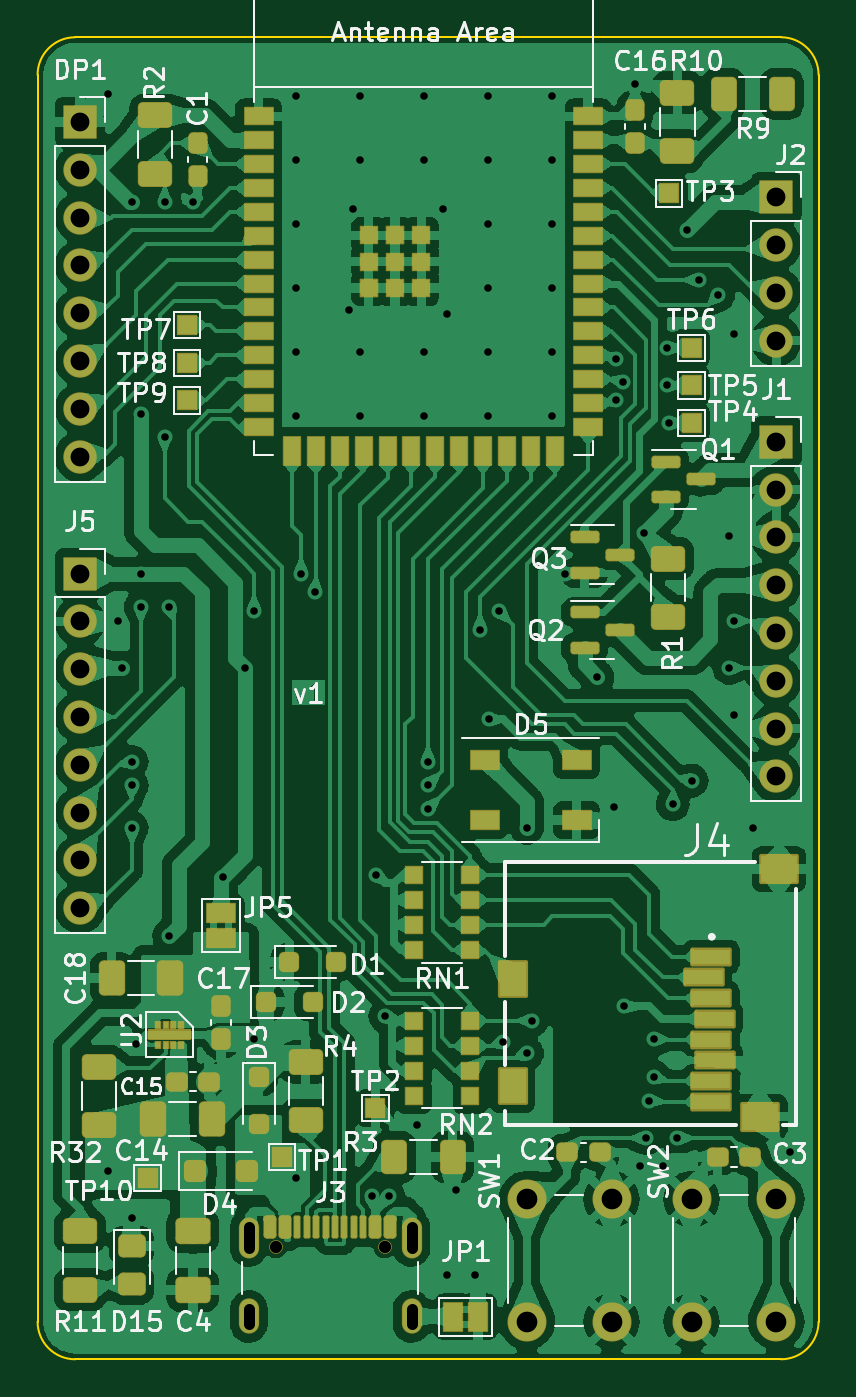
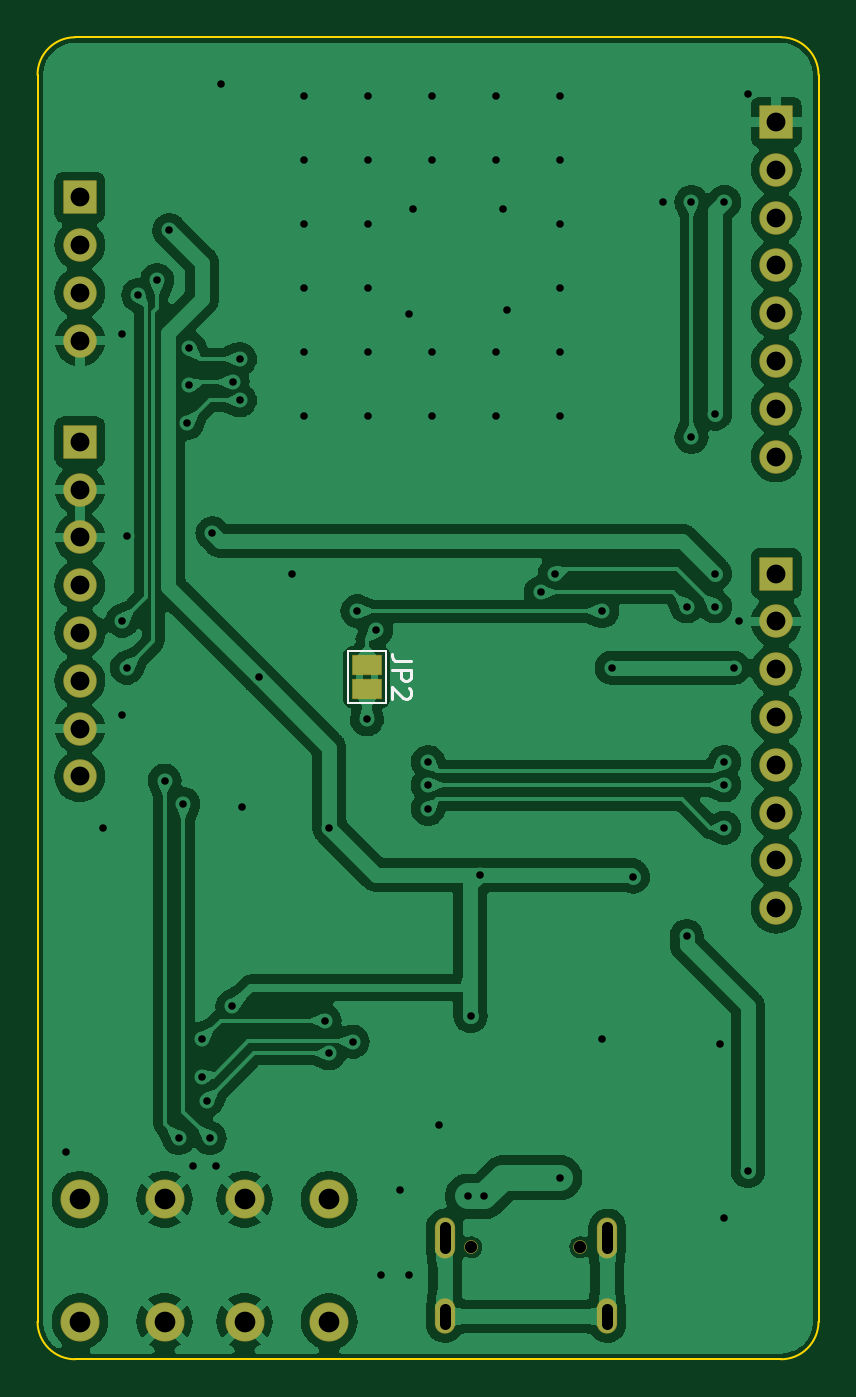
Circuit board: 11 layer files. Board 41.5 x 70.2 mm.
- bottom_copper: esp32-board-B_Cu.gbr (160445 bytes)
- bottom_mask: esp32-board-B_Mask.gbr (2670 bytes)
- paste: esp32-board-B_Paste.gbr (468 bytes)
- bottom_silk: esp32-board-B_Silkscreen.gbr (4196 bytes)
- outline: esp32-board-Edge_Cuts.gbr (1000 bytes)
- top_copper: esp32-board-F_Cu.gbr (343729 bytes)
- top_mask: esp32-board-F_Mask.gbr (11421 bytes)
- paste: esp32-board-F_Paste.gbr (8116 bytes)
- top_silk: esp32-board-F_Silkscreen.gbr (87590 bytes)
- drill: esp32-board-NPTH-drl.gbr (608 bytes)
- drill: esp32-board-PTH-drl.gbr (4537 bytes)

=== bottom_copper: esp32-board-B_Cu.gbr (160445 bytes, source omitted) ===
=== bottom_mask: esp32-board-B_Mask.gbr (2670 bytes, source withheld) ===
=== paste: esp32-board-B_Paste.gbr ===
%TF.GenerationSoftware,KiCad,Pcbnew,8.0.1-1.fc39*%
%TF.CreationDate,2024-05-03T11:27:30+02:00*%
%TF.ProjectId,esp32-board,65737033-322d-4626-9f61-72642e6b6963,rev?*%
%TF.SameCoordinates,Original*%
%TF.FileFunction,Paste,Bot*%
%TF.FilePolarity,Positive*%
%FSLAX46Y46*%
G04 Gerber Fmt 4.6, Leading zero omitted, Abs format (unit mm)*
G04 Created by KiCad (PCBNEW 8.0.1-1.fc39) date 2024-05-03 11:27:30*
%MOMM*%
%LPD*%
G01*
G04 APERTURE LIST*
G04 APERTURE END LIST*
M02*

=== bottom_silk: esp32-board-B_Silkscreen.gbr ===
%TF.GenerationSoftware,KiCad,Pcbnew,8.0.1-1.fc39*%
%TF.CreationDate,2024-05-03T11:27:30+02:00*%
%TF.ProjectId,esp32-board,65737033-322d-4626-9f61-72642e6b6963,rev?*%
%TF.SameCoordinates,Original*%
%TF.FileFunction,Legend,Bot*%
%TF.FilePolarity,Positive*%
%FSLAX46Y46*%
G04 Gerber Fmt 4.6, Leading zero omitted, Abs format (unit mm)*
G04 Created by KiCad (PCBNEW 8.0.1-1.fc39) date 2024-05-03 11:27:30*
%MOMM*%
%LPD*%
G01*
G04 APERTURE LIST*
G04 Aperture macros list*
%AMRoundRect*
0 Rectangle with rounded corners*
0 $1 Rounding radius*
0 $2 $3 $4 $5 $6 $7 $8 $9 X,Y pos of 4 corners*
0 Add a 4 corners polygon primitive as box body*
4,1,4,$2,$3,$4,$5,$6,$7,$8,$9,$2,$3,0*
0 Add four circle primitives for the rounded corners*
1,1,$1+$1,$2,$3*
1,1,$1+$1,$4,$5*
1,1,$1+$1,$6,$7*
1,1,$1+$1,$8,$9*
0 Add four rect primitives between the rounded corners*
20,1,$1+$1,$2,$3,$4,$5,0*
20,1,$1+$1,$4,$5,$6,$7,0*
20,1,$1+$1,$6,$7,$8,$9,0*
20,1,$1+$1,$8,$9,$2,$3,0*%
G04 Aperture macros list end*
%ADD10C,0.150000*%
%ADD11C,0.120000*%
%ADD12C,2.076000*%
%ADD13RoundRect,0.038000X-0.850000X-0.850000X0.850000X-0.850000X0.850000X0.850000X-0.850000X0.850000X0*%
%ADD14O,1.776000X1.776000*%
%ADD15C,0.726000*%
%ADD16O,1.076000X2.176000*%
%ADD17O,1.076000X1.876000*%
%ADD18RoundRect,0.038000X-0.750000X0.500000X-0.750000X-0.500000X0.750000X-0.500000X0.750000X0.500000X0*%
G04 APERTURE END LIST*
D10*
X142904819Y-51666666D02*
X143619104Y-51666666D01*
X143619104Y-51666666D02*
X143761961Y-51619047D01*
X143761961Y-51619047D02*
X143857200Y-51523809D01*
X143857200Y-51523809D02*
X143904819Y-51380952D01*
X143904819Y-51380952D02*
X143904819Y-51285714D01*
X143904819Y-52142857D02*
X142904819Y-52142857D01*
X142904819Y-52142857D02*
X142904819Y-52523809D01*
X142904819Y-52523809D02*
X142952438Y-52619047D01*
X142952438Y-52619047D02*
X143000057Y-52666666D01*
X143000057Y-52666666D02*
X143095295Y-52714285D01*
X143095295Y-52714285D02*
X143238152Y-52714285D01*
X143238152Y-52714285D02*
X143333390Y-52666666D01*
X143333390Y-52666666D02*
X143381009Y-52619047D01*
X143381009Y-52619047D02*
X143428628Y-52523809D01*
X143428628Y-52523809D02*
X143428628Y-52142857D01*
X143000057Y-53095238D02*
X142952438Y-53142857D01*
X142952438Y-53142857D02*
X142904819Y-53238095D01*
X142904819Y-53238095D02*
X142904819Y-53476190D01*
X142904819Y-53476190D02*
X142952438Y-53571428D01*
X142952438Y-53571428D02*
X143000057Y-53619047D01*
X143000057Y-53619047D02*
X143095295Y-53666666D01*
X143095295Y-53666666D02*
X143190533Y-53666666D01*
X143190533Y-53666666D02*
X143333390Y-53619047D01*
X143333390Y-53619047D02*
X143904819Y-53047619D01*
X143904819Y-53047619D02*
X143904819Y-53666666D01*
D11*
%TO.C,JP2*%
X146250000Y-51100000D02*
X144250000Y-51100000D01*
X144250000Y-51100000D02*
X144250000Y-53900000D01*
X146250000Y-53900000D02*
X146250000Y-51100000D01*
X144250000Y-53900000D02*
X146250000Y-53900000D01*
%TD*%
%LPC*%
D12*
%TO.C,SW1*%
X151750000Y-80250000D03*
X151750000Y-86750000D03*
X147250000Y-80250000D03*
X147250000Y-86750000D03*
%TD*%
D13*
%TO.C,DP1*%
X123500000Y-23000000D03*
D14*
X123500000Y-25540000D03*
X123500000Y-28080000D03*
X123500000Y-30620000D03*
X123500000Y-33160000D03*
X123500000Y-35700000D03*
X123500000Y-38240000D03*
X123500000Y-40780000D03*
%TD*%
D15*
%TO.C,J3*%
X133910000Y-82795000D03*
X139690000Y-82795000D03*
D16*
X132480000Y-82295000D03*
D17*
X132480000Y-86475000D03*
D16*
X141120000Y-82295000D03*
D17*
X141120000Y-86475000D03*
%TD*%
D13*
%TO.C,J1*%
X160500000Y-40000000D03*
D14*
X160500000Y-42540000D03*
X160500000Y-45080000D03*
X160500000Y-47620000D03*
X160500000Y-50160000D03*
X160500000Y-52700000D03*
X160500000Y-55240000D03*
X160500000Y-57780000D03*
%TD*%
D13*
%TO.C,J5*%
X123500000Y-47000000D03*
D14*
X123500000Y-49540000D03*
X123500000Y-52080000D03*
X123500000Y-54620000D03*
X123500000Y-57160000D03*
X123500000Y-59700000D03*
X123500000Y-62240000D03*
X123500000Y-64780000D03*
%TD*%
D12*
%TO.C,SW2*%
X156000000Y-86750000D03*
X156000000Y-80250000D03*
X160500000Y-86750000D03*
X160500000Y-80250000D03*
%TD*%
D13*
%TO.C,J2*%
X160500000Y-27000000D03*
D14*
X160500000Y-29540000D03*
X160500000Y-32080000D03*
X160500000Y-34620000D03*
%TD*%
D18*
%TO.C,JP2*%
X145250000Y-51850000D03*
X145250000Y-53150000D03*
%TD*%
%LPD*%
M02*

=== outline: esp32-board-Edge_Cuts.gbr ===
%TF.GenerationSoftware,KiCad,Pcbnew,8.0.1-1.fc39*%
%TF.CreationDate,2024-05-03T11:27:30+02:00*%
%TF.ProjectId,esp32-board,65737033-322d-4626-9f61-72642e6b6963,rev?*%
%TF.SameCoordinates,Original*%
%TF.FileFunction,Profile,NP*%
%FSLAX46Y46*%
G04 Gerber Fmt 4.6, Leading zero omitted, Abs format (unit mm)*
G04 Created by KiCad (PCBNEW 8.0.1-1.fc39) date 2024-05-03 11:27:30*
%MOMM*%
%LPD*%
G01*
G04 APERTURE LIST*
%TA.AperFunction,Profile*%
%ADD10C,0.100000*%
%TD*%
G04 APERTURE END LIST*
D10*
X123250000Y-18500000D02*
X160750000Y-18500000D01*
X121250000Y-86750000D02*
X121250000Y-20500000D01*
X160750000Y-88750000D02*
X123250000Y-88750000D01*
X123250000Y-88750000D02*
G75*
G02*
X121250000Y-86750000I0J2000000D01*
G01*
X162750000Y-86750000D02*
G75*
G02*
X160750000Y-88750000I-2000000J0D01*
G01*
X160750000Y-18500000D02*
G75*
G02*
X162750000Y-20500000I0J-2000000D01*
G01*
X162750000Y-20500000D02*
X162750000Y-86750000D01*
X121250000Y-20500000D02*
G75*
G02*
X123250000Y-18500000I2000000J0D01*
G01*
M02*

=== top_copper: esp32-board-F_Cu.gbr (343729 bytes, source omitted) ===
=== top_mask: esp32-board-F_Mask.gbr (11421 bytes, source omitted) ===
=== paste: esp32-board-F_Paste.gbr (8116 bytes, source omitted) ===
=== top_silk: esp32-board-F_Silkscreen.gbr (87590 bytes, source omitted) ===
=== drill: esp32-board-NPTH-drl.gbr ===
%TF.GenerationSoftware,KiCad,Pcbnew,8.0.1-1.fc39*%
%TF.CreationDate,2024-05-03T11:27:34+02:00*%
%TF.ProjectId,esp32-board,65737033-322d-4626-9f61-72642e6b6963,rev?*%
%TF.SameCoordinates,Original*%
%TF.FileFunction,NonPlated,1,2,NPTH,Drill*%
%TF.FilePolarity,Positive*%
%FSLAX46Y46*%
G04 Gerber Fmt 4.6, Leading zero omitted, Abs format (unit mm)*
G04 Created by KiCad (PCBNEW 8.0.1-1.fc39) date 2024-05-03 11:27:34*
%MOMM*%
%LPD*%
G01*
G04 APERTURE LIST*
%TA.AperFunction,ComponentDrill*%
%ADD10C,0.650000*%
%TD*%
G04 APERTURE END LIST*
D10*
%TO.C,J3*%
X133910000Y-82795000D03*
X139690000Y-82795000D03*
M02*

=== drill: esp32-board-PTH-drl.gbr ===
%TF.GenerationSoftware,KiCad,Pcbnew,8.0.1-1.fc39*%
%TF.CreationDate,2024-05-03T11:27:34+02:00*%
%TF.ProjectId,esp32-board,65737033-322d-4626-9f61-72642e6b6963,rev?*%
%TF.SameCoordinates,Original*%
%TF.FileFunction,Plated,1,2,PTH,Mixed*%
%TF.FilePolarity,Positive*%
%FSLAX46Y46*%
G04 Gerber Fmt 4.6, Leading zero omitted, Abs format (unit mm)*
G04 Created by KiCad (PCBNEW 8.0.1-1.fc39) date 2024-05-03 11:27:34*
%MOMM*%
%LPD*%
G01*
G04 APERTURE LIST*
%TA.AperFunction,ViaDrill*%
%ADD10C,0.400000*%
%TD*%
G04 aperture for slot hole*
%TA.AperFunction,ComponentDrill*%
%ADD11C,0.600000*%
%TD*%
%TA.AperFunction,ComponentDrill*%
%ADD12C,1.000000*%
%TD*%
%TA.AperFunction,ComponentDrill*%
%ADD13C,1.100000*%
%TD*%
G04 APERTURE END LIST*
D10*
X125000000Y-21500000D03*
X125000000Y-78750000D03*
X125500000Y-49500000D03*
X125750000Y-52000000D03*
X126250000Y-27250000D03*
X126250000Y-57000000D03*
X126250000Y-58250000D03*
X126250000Y-60500000D03*
X126250000Y-81250000D03*
X126500000Y-72000000D03*
X126750000Y-38500000D03*
X126750000Y-47000000D03*
X126750000Y-48750000D03*
X128000000Y-27250000D03*
X128000000Y-39750000D03*
X128250000Y-48750000D03*
X128250000Y-66250000D03*
X129500000Y-27250000D03*
X131100000Y-63100000D03*
X132250000Y-52000000D03*
X132750000Y-49000000D03*
X132750000Y-71750000D03*
X135000000Y-21600000D03*
X135000000Y-25000000D03*
X135000000Y-28400000D03*
X135000000Y-31800000D03*
X135000000Y-35200000D03*
X135000000Y-38600000D03*
X135000000Y-79100000D03*
X135250000Y-47000000D03*
X136000000Y-48000000D03*
X137800000Y-33000000D03*
X138000000Y-27600000D03*
X138400000Y-21600000D03*
X138400000Y-25000000D03*
X138400000Y-35200000D03*
X138400000Y-38600000D03*
X139000000Y-80100000D03*
X139250000Y-63000000D03*
X139736092Y-70513908D03*
X139900000Y-80100000D03*
X141400000Y-76300000D03*
X141800000Y-21600000D03*
X141800000Y-25000000D03*
X141800000Y-35200000D03*
X141800000Y-38600000D03*
X142000000Y-57000000D03*
X142000000Y-58250000D03*
X142000000Y-59500000D03*
X142800000Y-27600000D03*
X143000000Y-33200000D03*
X143000000Y-84250000D03*
X143500000Y-79750000D03*
X144500000Y-84250000D03*
X144750000Y-50000000D03*
X145200000Y-21600000D03*
X145200000Y-25000000D03*
X145200000Y-28400000D03*
X145200000Y-31800000D03*
X145200000Y-35200000D03*
X145200000Y-38600000D03*
X145250000Y-54750000D03*
X145750000Y-49000000D03*
X146000000Y-71873500D03*
X147250000Y-60500000D03*
X147250000Y-72500000D03*
X147500000Y-70750000D03*
X148600000Y-21600000D03*
X148600000Y-25000000D03*
X148600000Y-28400000D03*
X148600000Y-31800000D03*
X148600000Y-35200000D03*
X148600000Y-38600000D03*
X149250000Y-47000000D03*
X151000000Y-52500000D03*
X151900000Y-59400000D03*
X152000000Y-35600000D03*
X152000000Y-37800000D03*
X152373500Y-36800000D03*
X152400000Y-70000000D03*
X153000000Y-21000000D03*
X153250000Y-78500000D03*
X153456000Y-44856000D03*
X153600000Y-77000000D03*
X153750000Y-75000000D03*
X154000000Y-71750000D03*
X154000000Y-73750000D03*
X154500000Y-78500000D03*
X154703500Y-35000000D03*
X154703500Y-37000000D03*
X154800000Y-39000000D03*
X155000000Y-59250000D03*
X155250000Y-77000000D03*
X155750000Y-28750000D03*
X156000000Y-58000000D03*
X156400000Y-31400000D03*
X157400000Y-32200000D03*
X158000000Y-45000000D03*
X158000000Y-52000000D03*
X158250000Y-34250000D03*
X158250000Y-49500000D03*
X158250000Y-54500000D03*
X159250000Y-60500000D03*
X161250000Y-77750000D03*
D11*
%TO.C,J3*%
X132480000Y-82845000D02*
X132480000Y-81745000D01*
X132480000Y-86875000D02*
X132480000Y-86075000D01*
X141120000Y-82845000D02*
X141120000Y-81745000D01*
X141120000Y-86875000D02*
X141120000Y-86075000D01*
D12*
%TO.C,DP1*%
X123500000Y-23000000D03*
X123500000Y-25540000D03*
X123500000Y-28080000D03*
X123500000Y-30620000D03*
X123500000Y-33160000D03*
X123500000Y-35700000D03*
X123500000Y-38240000D03*
X123500000Y-40780000D03*
%TO.C,J5*%
X123500000Y-47000000D03*
X123500000Y-49540000D03*
X123500000Y-52080000D03*
X123500000Y-54620000D03*
X123500000Y-57160000D03*
X123500000Y-59700000D03*
X123500000Y-62240000D03*
X123500000Y-64780000D03*
%TO.C,J2*%
X160500000Y-27000000D03*
X160500000Y-29540000D03*
X160500000Y-32080000D03*
X160500000Y-34620000D03*
%TO.C,J1*%
X160500000Y-40000000D03*
X160500000Y-42540000D03*
X160500000Y-45080000D03*
X160500000Y-47620000D03*
X160500000Y-50160000D03*
X160500000Y-52700000D03*
X160500000Y-55240000D03*
X160500000Y-57780000D03*
D13*
%TO.C,SW1*%
X147250000Y-80250000D03*
X147250000Y-86750000D03*
X151750000Y-80250000D03*
X151750000Y-86750000D03*
%TO.C,SW2*%
X156000000Y-80250000D03*
X156000000Y-86750000D03*
X160500000Y-80250000D03*
X160500000Y-86750000D03*
M02*

